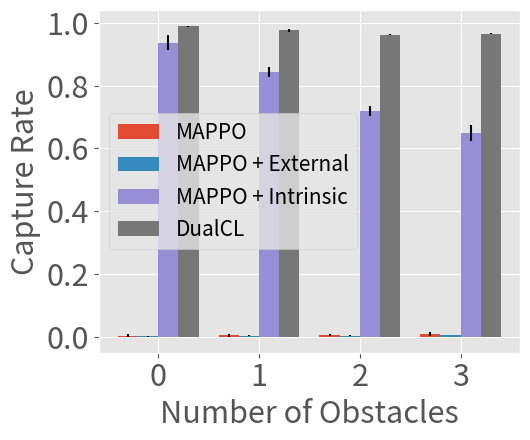

Recreate this plot in Python.
import matplotlib.pyplot as plt
import numpy as np
fontsize = 22
def plot_multi_bar_graph(x_values, y_values_list, y_std_values_list, x_label, y_label, labels):
    plt.style.use("ggplot")
    plt.figure(figsize=(5.4, 4.5))  # 设置画布大小
    x = np.arange(len(x_values))
    width = 0.2
    for i, (y_values, y_std_values, label) in enumerate(zip(y_values_list, y_std_values_list, labels)):
        plt.bar(x + i*width, y_values, width=width, label=label)
        for j, (x_val, y_val, y_std) in enumerate(zip(x_values, y_values, y_std_values)):
            plt.vlines(x_val + i*width, y_val - y_std, y_val + y_std, colors='black')

    plt.xlabel(x_label, fontsize=fontsize)
    plt.ylabel(y_label, fontsize=fontsize)
    plt.xticks(x + width * (len(y_values_list) - 1) / 2, x_values)
    plt.legend(loc='center left', fontsize=15)
    plt.grid(True)
    plt.xticks(fontsize=fontsize)
    plt.yticks(fontsize=fontsize)
    plt.tight_layout()
    plt.savefig('bar.pdf')

# 示例数据
x_values = [0, 1, 2, 3]
y_values_list = [
    [0.003, 0.004, 0.006, 0.008],  # Algorithm 1
    [0.001, 0.003, 0.003, 0.005],  # Algorithm 2
    [0.937, 0.843, 0.719, 0.649],  # Algorithm 3
    [0.989, 0.976, 0.962, 0.965]   # Algorithm 4
]
y_std_values_list = [
    [0.005, 0.004, 0.003, 0.006],  # Algorithm 1
    [0.001, 0.002, 0.002, 0.001],  # Algorithm 2
    [0.025, 0.017, 0.017, 0.025],  # Algorithm 3
    [0.002, 0.004, 0.001, 0.001]   # Algorithm 4
]
labels = ["MAPPO", "MAPPO + External", "MAPPO + Intrinsic", "DualCL"]

# 设置图形属性并画图
plot_multi_bar_graph(x_values, y_values_list, y_std_values_list, "Number of Obstacles", "Capture Rate", labels)
